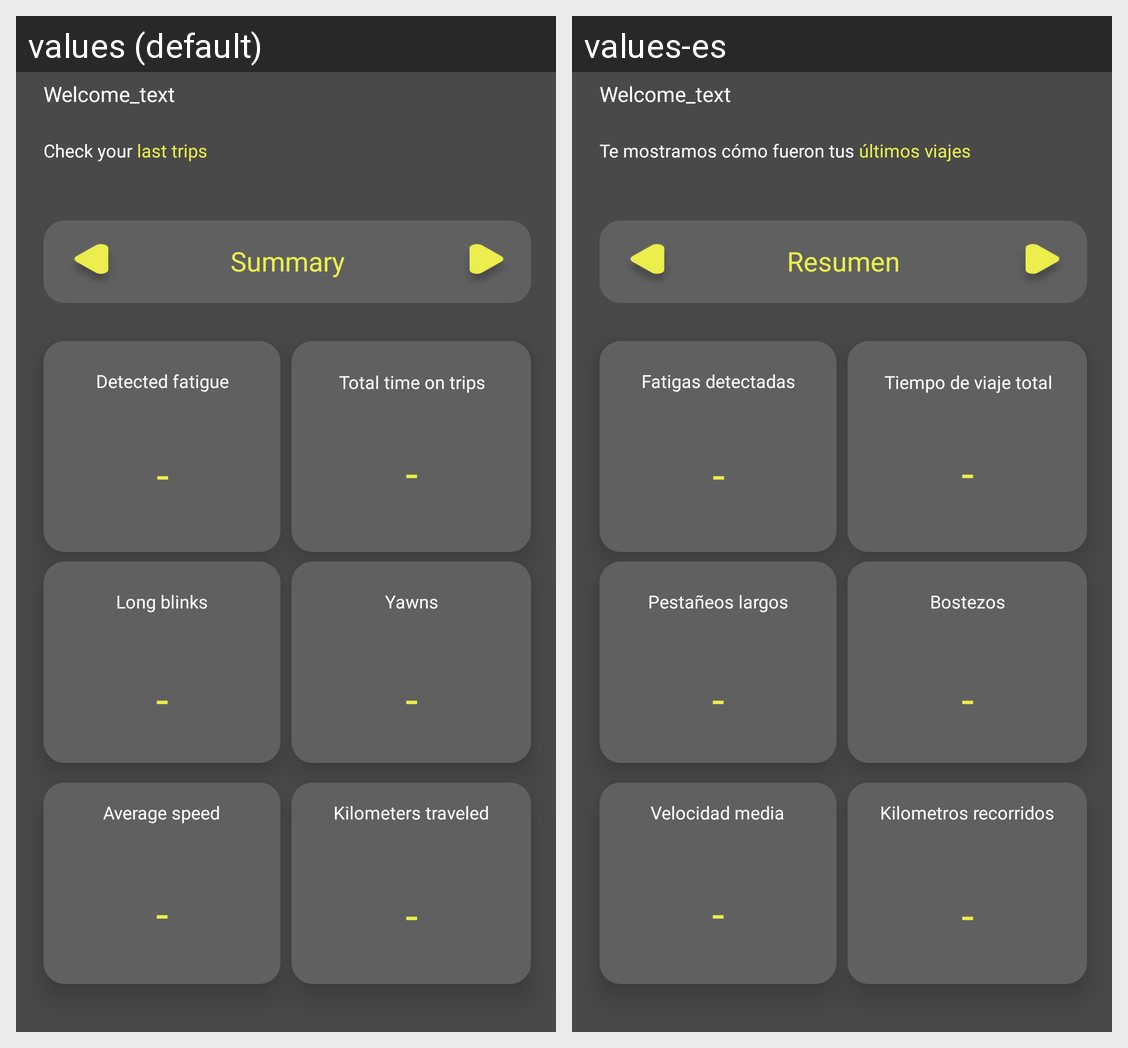

Translations of the strings shown on this Android screen, per locale in the grid:
Android screen res/layout/fragment_home.xml rendered under 2 locales, left to right: values (default), values-es. Device: Nexus 5 (rendered at 1080×1920; each locale shown at half size, 540×960, under a caption strip naming it); theme AppTheme.
Strings drawn on this screen, with the default value and each locale's value (text and hints the layout hard-codes, and strings that could not be matched under every locale, appear in the picture but are not listed):

viajes
  values: Check your last trips
  values-es: Te mostramos cómo fueron tus últimos viajes

dateStat
  values: Summary
  values-es: Resumen

detectedFatigue
  values: Detected fatigue
  values-es: Fatigas detectadas

totalTripsTime
  values: Total time on trips
  values-es: Tiempo de viaje total

longBlinks
  values: Long blinks
  values-es: Pestañeos largos

yawns
  values: Yawns
  values-es: Bostezos

avgSpeed
  values: Average speed
  values-es: Velocidad media

kmTraveled
  values: Kilometers traveled
  values-es: Kilometros recorridos
